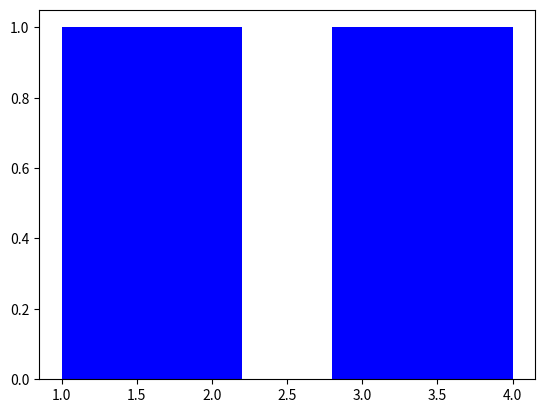

Here is the Python script that generated this plot:
from matplotlib import pyplot as plt
nilai = [2,3,1,4]
plt.hist(nilai,5,facecolor='blue')
plt.show()
